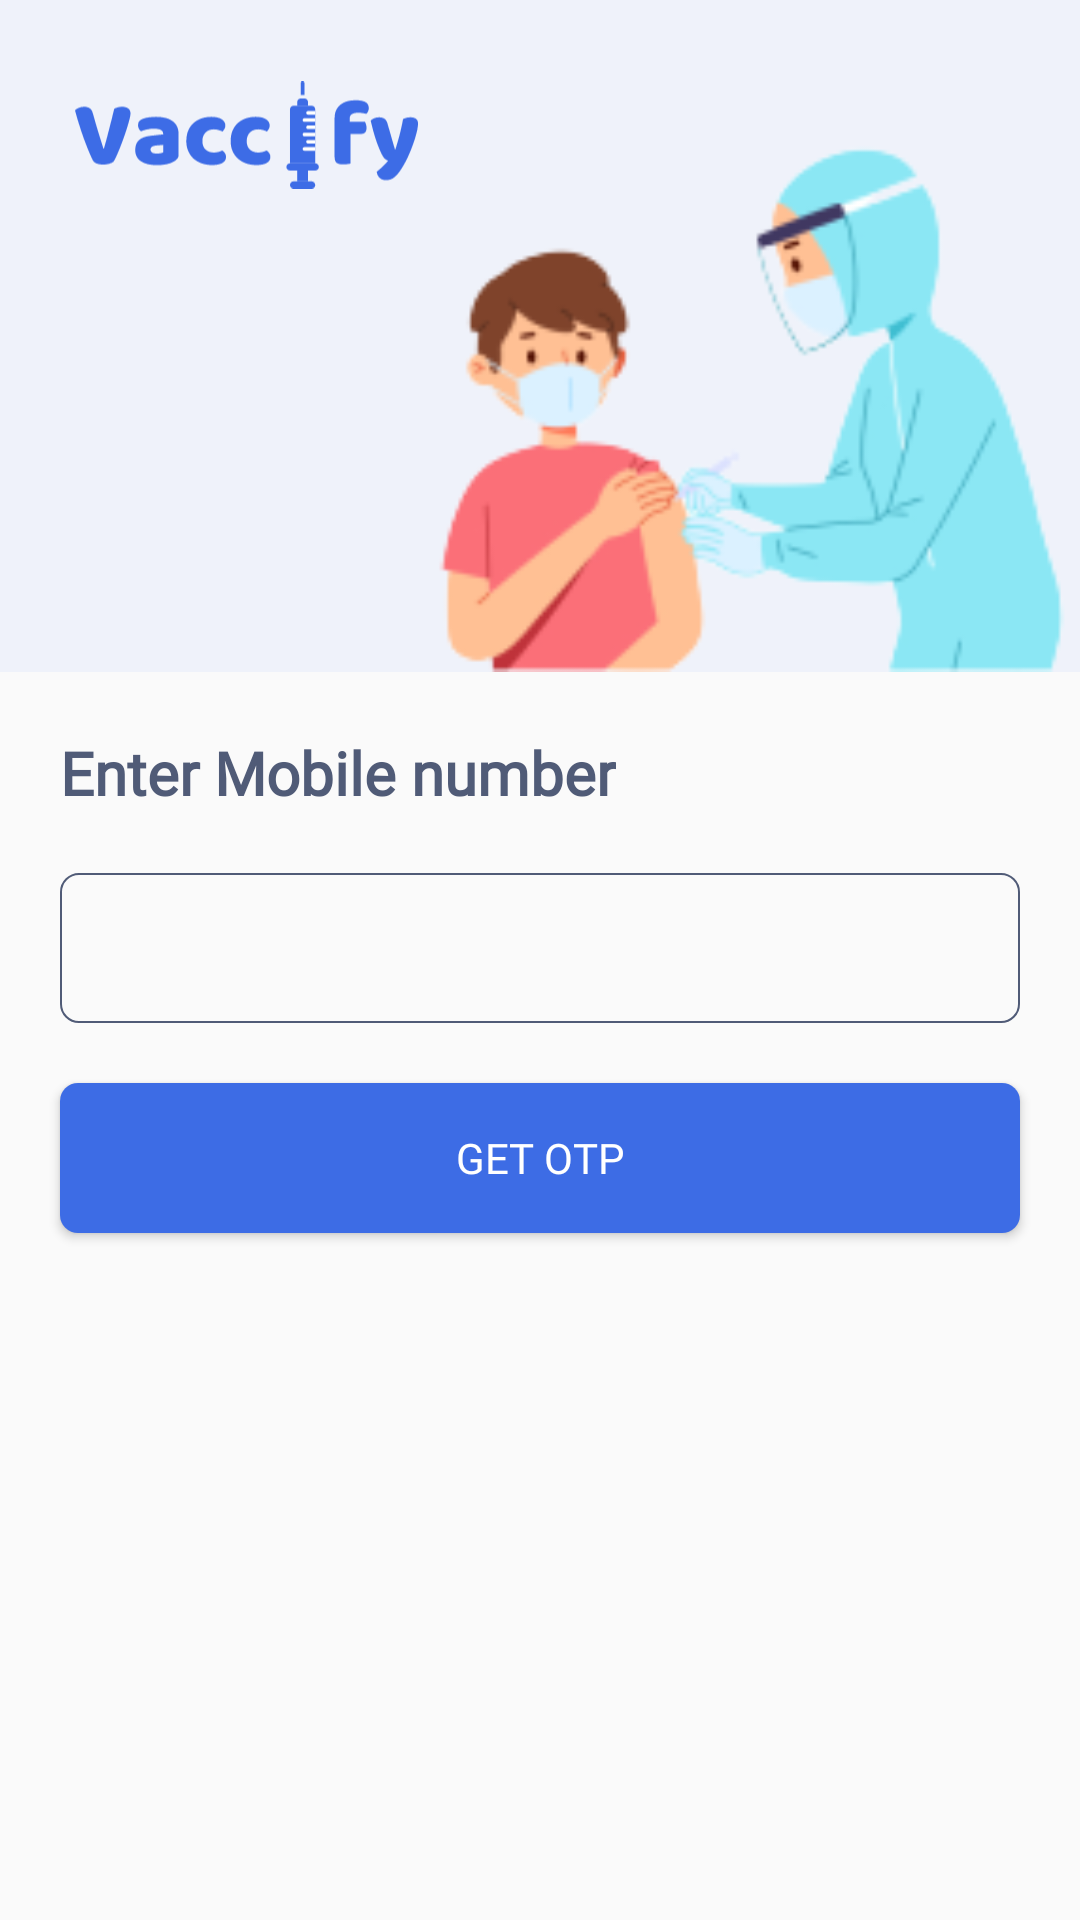

Here is an Android app screen rendered from its layout file. Give the layout XML and the strings, colors and styles it references.
<!-- AndroidManifest.xml: application theme AppTheme -->
<!-- res/layout/fragment_login.xml -->
<?xml version="1.0" encoding="utf-8"?>
<LinearLayout xmlns:android="http://schemas.android.com/apk/res/android"
    android:layout_width="match_parent"
    android:layout_height="match_parent"
    android:orientation="vertical">

    <RelativeLayout
        android:layout_width="match_parent"
        android:layout_height="match_parent"
        android:layout_weight="0.65"
        android:background="@color/banner_bg">

        <androidx.appcompat.widget.AppCompatImageView
            android:layout_width="125dp"
            android:layout_height="50dp"
            android:layout_marginStart="20dp"
            android:layout_marginTop="20dp"
            android:padding="5dp"
            android:src="@drawable/ic_vaccify_logo_blue">

        </androidx.appcompat.widget.AppCompatImageView>

        <androidx.appcompat.widget.AppCompatImageView
            android:layout_width="220dp"
            android:layout_height="180dp"
            android:layout_alignParentEnd="true"
            android:layout_alignParentBottom="true"
            android:backgroundTint="@android:color/transparent"
            android:src="@drawable/ic_banner_logo" />


    </RelativeLayout>

    <LinearLayout
        android:layout_width="match_parent"
        android:layout_height="match_parent"
        android:layout_weight="0.35"

        android:orientation="vertical">

        <androidx.appcompat.widget.AppCompatTextView
            android:layout_width="wrap_content"
            android:layout_height="wrap_content"
            android:layout_marginStart="15dp"
            android:layout_marginTop="15dp"
            android:fontFamily="@font/nunito_sans_regular"
            android:padding="5dp"
            android:text="@string/enter_mobile_number"
            android:textColor="@color/primaryBlack"
            android:textSize="20sp"
            android:textStyle="bold">

        </androidx.appcompat.widget.AppCompatTextView>

        <com.google.android.material.textfield.TextInputEditText
            android:id="@+id/mobNoEt"
            android:layout_width="match_parent"
            android:layout_height="50dp"
            android:layout_marginStart="20dp"
            android:layout_marginTop="15dp"
            android:layout_marginEnd="20dp"
            android:background="@drawable/box_stroke"
            android:fontFamily="@font/nunito_sans_regular"
            android:inputType="number"
            android:maxLength="10"
            android:padding="5dp">

        </com.google.android.material.textfield.TextInputEditText>


        <androidx.appcompat.widget.AppCompatButton
            android:id="@+id/getOtpBtn"
            android:layout_width="match_parent"
            android:layout_height="50dp"
            android:layout_marginStart="20dp"
            android:layout_marginTop="20dp"
            android:layout_marginEnd="20dp"
            android:background="@drawable/button_stroke"
            android:fontFamily="@font/nunito_sans_bold"
            android:text="@string/get_otp"
            android:textColor="@color/white">

        </androidx.appcompat.widget.AppCompatButton>


    </LinearLayout>




</LinearLayout>
<!-- resources referenced by this layout -->
<resources>
  <color name="banner_bg">#EFF2FA</color>
  <color name="primaryBlack">#505B77</color>
  <color name="white">#FFFFFFFF</color>
  <!-- drawable box_stroke (drawable) -->
  <?xml version="1.0" encoding="utf-8"?>
  <shape xmlns:android="http://schemas.android.com/apk/res/android"
      android:shape="rectangle">
      <stroke
          android:width="0.5dp"
          android:color="#505B77" />
      <corners android:radius="6dp" />
  </shape>
  <!-- drawable button_stroke (drawable) -->
  <?xml version="1.0" encoding="utf-8"?>
  <shape xmlns:android="http://schemas.android.com/apk/res/android"
      android:shape="rectangle">
  
      <solid android:color="@color/primary">
  
      </solid>
      <corners android:radius="6dp" />
  </shape>
  <!-- drawable ic_banner_logo: png bitmap (drawable, 17295 bytes) -->
  <!-- drawable ic_vaccify_logo_blue: vector/xml drawable (drawable, 11433 chars, omitted) -->
  <string name="enter_mobile_number">Enter Mobile number</string>
  <string name="get_otp">Get OTP</string>
  <style name="AppTheme" parent="Theme.AppCompat.Light.DarkActionBar">
          <item name="android:windowDisablePreview">true</item>
          <item name="windowNoTitle">true</item>
          <item name="windowActionBar">false</item>
          <item name="bottomSheetDialogTheme">@style/AppBottomSheetDialogTheme</item>
      </style>
  <color name="primary">#3D6CE5</color>
  <style name="AppBottomSheetDialogTheme" parent="Theme.Design.Light.BottomSheetDialog">
          <item name="bottomSheetStyle">@style/AppModalStyle</item>
      </style>
  <style name="AppModalStyle" parent="Widget.Design.BottomSheet.Modal">
          <item name="android:background">@drawable/layout_corner_bg</item>
      </style>
</resources>
